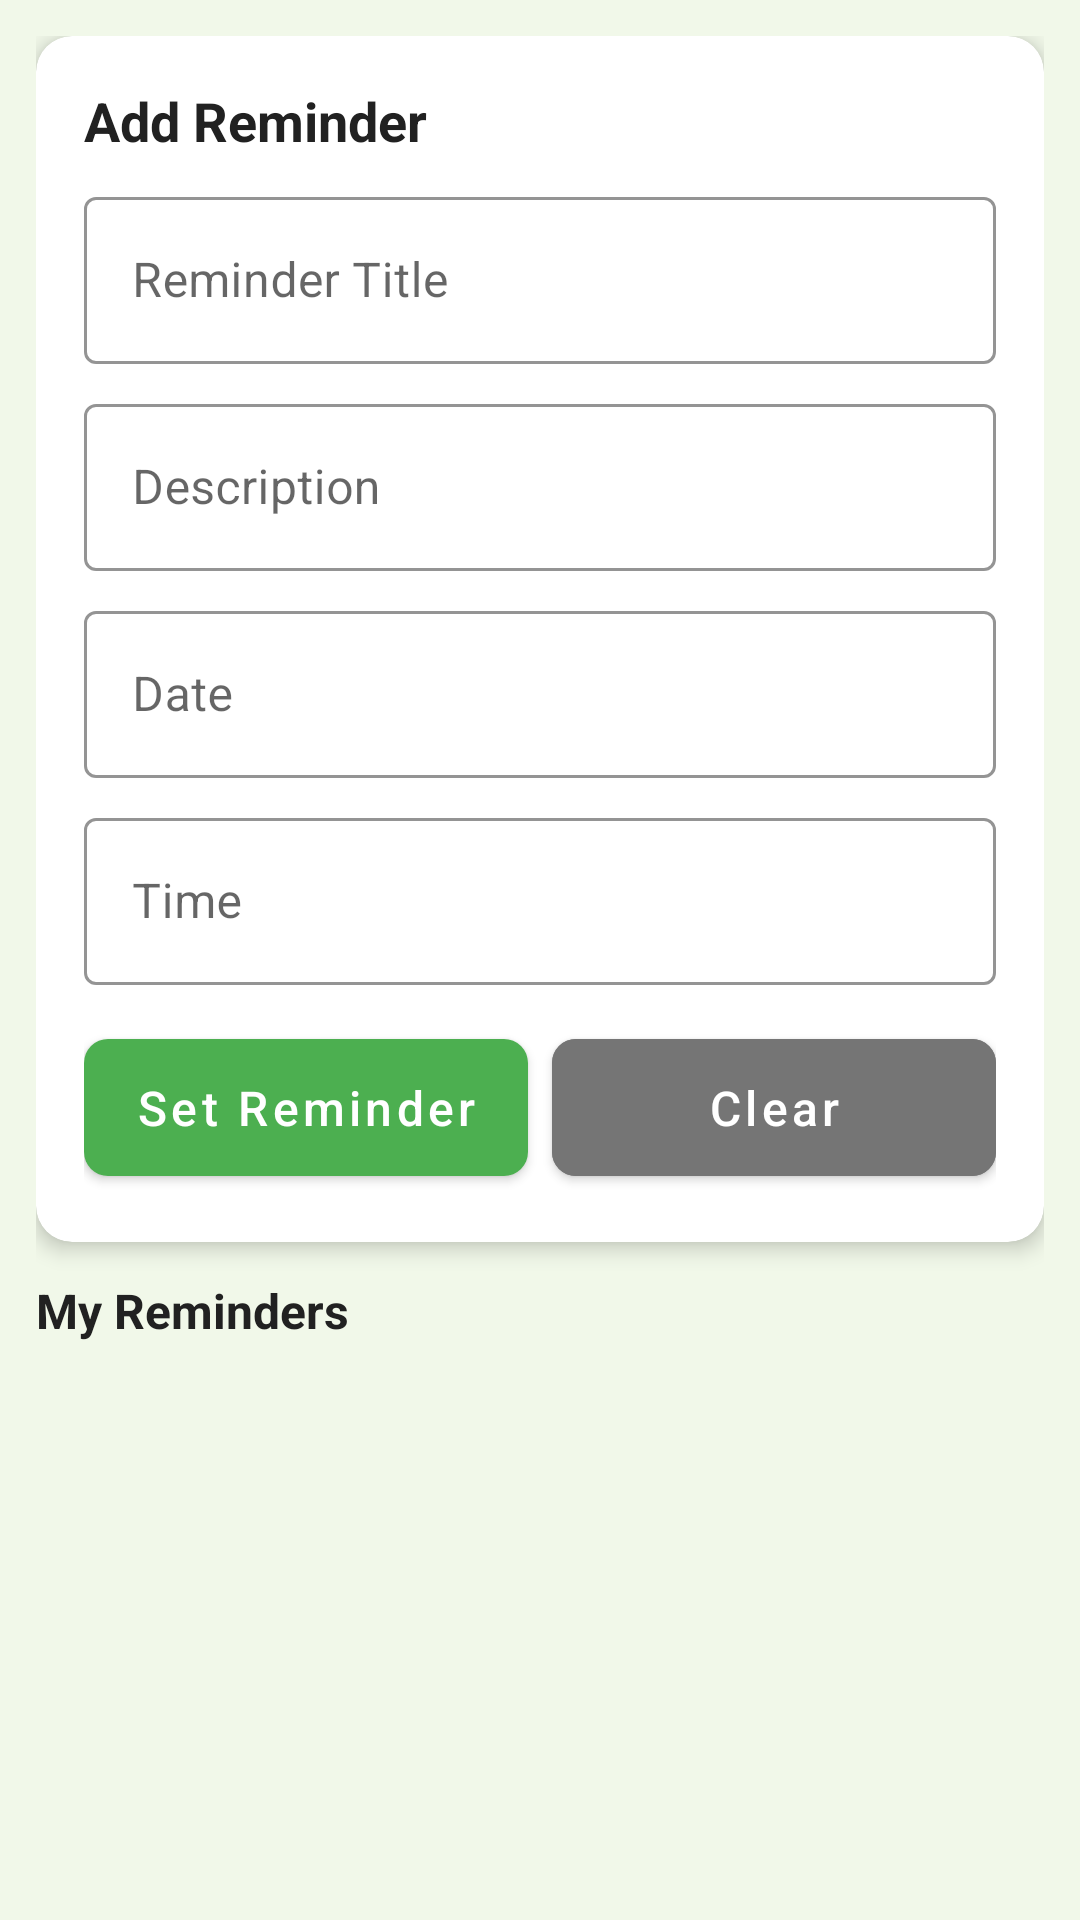

Produce the Android XML layout that renders to this screen, including the resource entries it uses.
<!-- AndroidManifest.xml: activity theme Theme.PetCare.WithActionBar -->
<!-- res/layout/activity_reminder.xml -->
<?xml version="1.0" encoding="utf-8"?>
<LinearLayout xmlns:android="http://schemas.android.com/apk/res/android"
    xmlns:app="http://schemas.android.com/apk/res-auto"
    android:layout_width="match_parent"
    android:layout_height="match_parent"
    android:background="@color/background"
    android:orientation="vertical"
    android:padding="12dp">

    <androidx.cardview.widget.CardView
        android:layout_width="match_parent"
        android:layout_height="wrap_content"
        app:cardCornerRadius="12dp"
        app:cardElevation="4dp">

        <LinearLayout
            android:layout_width="match_parent"
            android:layout_height="wrap_content"
            android:orientation="vertical"
            android:padding="16dp">

            <TextView
                android:layout_width="wrap_content"
                android:layout_height="wrap_content"
                android:text="Add Reminder"
                android:textColor="@color/textPrimary"
                android:textSize="18sp"
                android:textStyle="bold" />

            <com.google.android.material.textfield.TextInputLayout
                android:layout_width="match_parent"
                android:layout_height="wrap_content"
                android:layout_marginTop="8dp"
                android:hint="@string/reminder_title"
                style="@style/AppEditText">

                <com.google.android.material.textfield.TextInputEditText
                    android:id="@+id/etTitle"
                    android:layout_width="match_parent"
                    android:layout_height="wrap_content"
                    android:inputType="text" />
            </com.google.android.material.textfield.TextInputLayout>

            <com.google.android.material.textfield.TextInputLayout
                android:layout_width="match_parent"
                android:layout_height="wrap_content"
                android:layout_marginTop="8dp"
                android:hint="@string/reminder_description"
                style="@style/AppEditText">

                <com.google.android.material.textfield.TextInputEditText
                    android:id="@+id/etDescription"
                    android:layout_width="match_parent"
                    android:layout_height="wrap_content"
                    android:inputType="textMultiLine" />
            </com.google.android.material.textfield.TextInputLayout>

            <com.google.android.material.textfield.TextInputLayout
                android:layout_width="match_parent"
                android:layout_height="wrap_content"
                android:layout_marginTop="8dp"
                android:hint="@string/reminder_date"
                style="@style/AppEditText">

                <com.google.android.material.textfield.TextInputEditText
                    android:id="@+id/etDate"
                    android:layout_width="match_parent"
                    android:layout_height="wrap_content"
                    android:focusable="false"
                    android:inputType="none" />
            </com.google.android.material.textfield.TextInputLayout>

            <com.google.android.material.textfield.TextInputLayout
                android:layout_width="match_parent"
                android:layout_height="wrap_content"
                android:layout_marginTop="8dp"
                android:hint="@string/reminder_time"
                style="@style/AppEditText">

                <com.google.android.material.textfield.TextInputEditText
                    android:id="@+id/etTime"
                    android:layout_width="match_parent"
                    android:layout_height="wrap_content"
                    android:focusable="false"
                    android:inputType="none" />
            </com.google.android.material.textfield.TextInputLayout>

            <LinearLayout
                android:layout_width="match_parent"
                android:layout_height="wrap_content"
                android:layout_marginTop="12dp"
                android:orientation="horizontal">

                <com.google.android.material.button.MaterialButton
                    android:id="@+id/btnSaveReminder"
                    android:layout_width="0dp"
                    android:layout_height="wrap_content"
                    android:layout_weight="1"
                    android:paddingTop="12dp"
                    android:paddingBottom="12dp"
                    android:text="@string/set_reminder"
                    style="@style/AppButton" />

                <com.google.android.material.button.MaterialButton
                    android:id="@+id/btnClearReminder"
                    android:layout_width="0dp"
                    android:layout_height="wrap_content"
                    android:layout_marginStart="8dp"
                    android:layout_weight="1"
                    android:paddingTop="12dp"
                    android:paddingBottom="12dp"
                    android:backgroundTint="@color/textSecondary"
                    android:text="Clear"
                    style="@style/AppButton" />
            </LinearLayout>

        </LinearLayout>
    </androidx.cardview.widget.CardView>

    <ProgressBar
        android:id="@+id/progressBar"
        android:layout_width="wrap_content"
        android:layout_height="wrap_content"
        android:layout_gravity="center"
        android:layout_marginTop="8dp"
        android:visibility="gone" />

    <TextView
        android:layout_width="wrap_content"
        android:layout_height="wrap_content"
        android:layout_marginTop="12dp"
        android:text="My Reminders"
        android:textColor="@color/textPrimary"
        android:textSize="16sp"
        android:textStyle="bold" />

    <TextView
        android:id="@+id/tvEmpty"
        android:layout_width="match_parent"
        android:layout_height="wrap_content"
        android:layout_marginTop="8dp"
        android:gravity="center"
        android:text="@string/no_data"
        android:textColor="@color/textSecondary"
        android:visibility="gone" />

    <ListView
        android:id="@+id/listReminders"
        android:layout_width="match_parent"
        android:layout_height="0dp"
        android:layout_marginTop="8dp"
        android:layout_weight="1"
        android:divider="@color/divider"
        android:dividerHeight="1dp" />

</LinearLayout>
<!-- resources referenced by this layout -->
<resources>
  <color name="background">#FFF1F8E9</color>
  <color name="divider">#FFE0E0E0</color>
  <color name="textPrimary">#FF212121</color>
  <color name="textSecondary">#FF757575</color>
  <string name="no_data">No records found</string>
  <string name="reminder_date">Date</string>
  <string name="reminder_description">Description</string>
  <string name="reminder_time">Time</string>
  <string name="reminder_title">Reminder Title</string>
  <string name="set_reminder">Set Reminder</string>
  <style name="AppButton" parent="Widget.MaterialComponents.Button">
          <item name="android:textSize">16sp</item>
          <item name="android:textAllCaps">false</item>
          <item name="cornerRadius">8dp</item>
      </style>
  <style name="AppEditText" parent="Widget.MaterialComponents.TextInputLayout.OutlinedBox">
          <item name="boxStrokeColor">@color/primary</item>
          <item name="hintTextColor">@color/primary</item>
      </style>
  <style name="Theme.PetCare.WithActionBar" parent="Theme.MaterialComponents.DayNight.DarkActionBar">
          <item name="colorPrimary">@color/primary</item>
          <item name="colorPrimaryVariant">@color/primaryDark</item>
          <item name="colorOnPrimary">@color/white</item>
          <item name="colorSecondary">@color/accent</item>
          <item name="colorOnSecondary">@color/black</item>
      </style>
  <color name="primary">#FF4CAF50</color>
  <color name="primaryDark">#FF388E3C</color>
  <color name="white">#FFFFFFFF</color>
  <color name="accent">#FFFFC107</color>
  <color name="black">#FF000000</color>
</resources>
